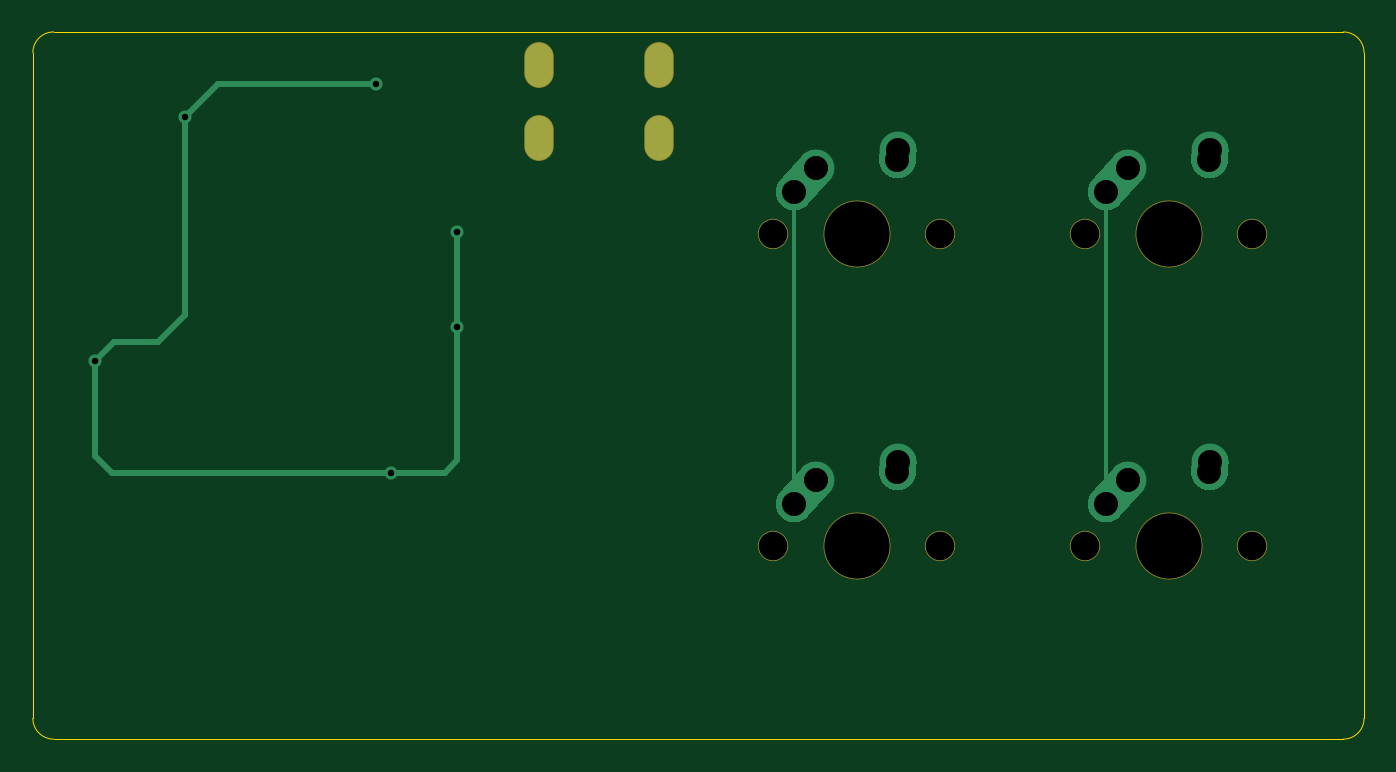
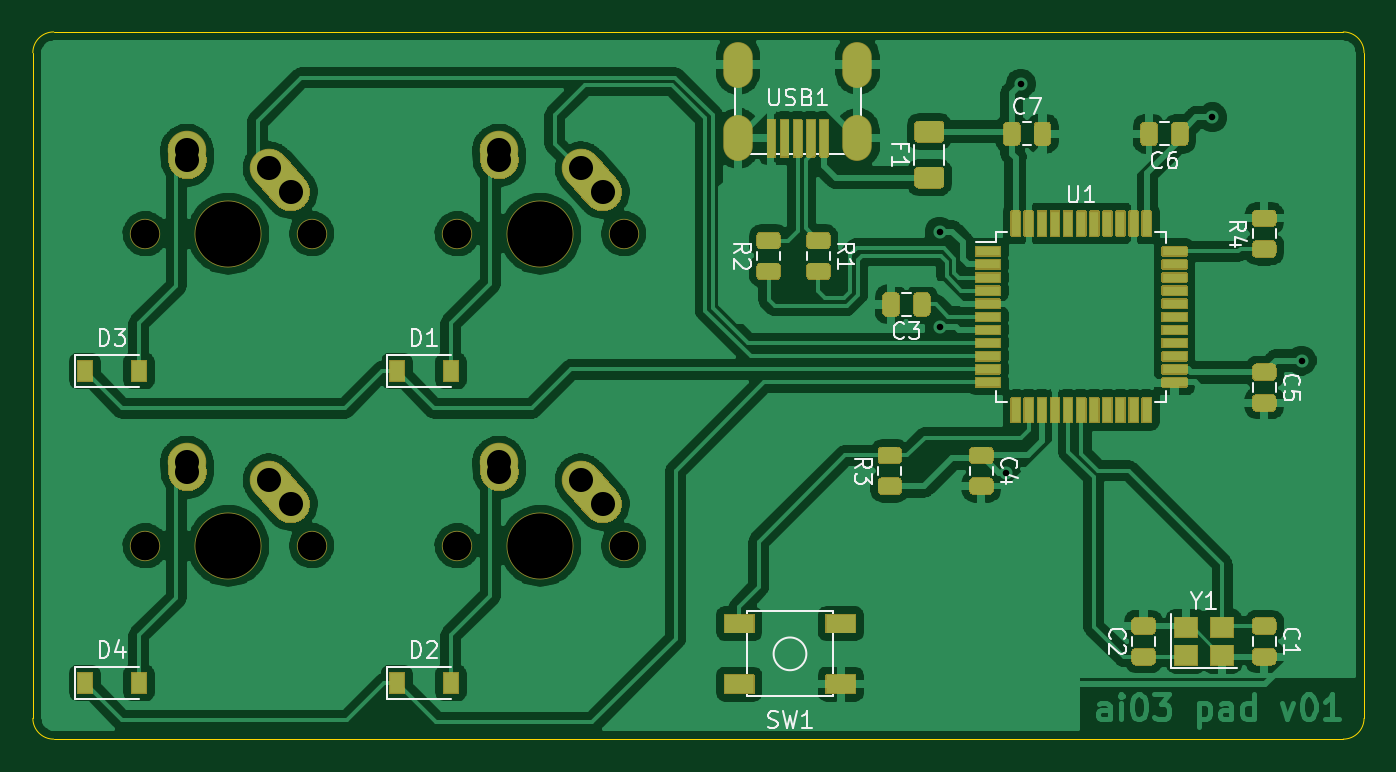
Circuit board: 9 layer files. Board 81.3 x 43.2 mm.
- bottom_copper: ai03-pad-duplicate-B_Cu.gbl (303930 bytes)
- bottom_mask: ai03-pad-duplicate-B_Mask.gbs (34908 bytes)
- bottom_silk: ai03-pad-duplicate-B_SilkS.gbo (51014 bytes)
- outline: ai03-pad-duplicate-Edge_Cuts.gm1 (1080 bytes)
- top_copper: ai03-pad-duplicate-F_Cu.gtl (6259 bytes)
- top_mask: ai03-pad-duplicate-F_Mask.gts (1215 bytes)
- top_silk: ai03-pad-duplicate-F_SilkS.gto (1218 bytes)
- drill: ai03-pad-duplicate-NPTH.drl (481 bytes)
- drill: ai03-pad-duplicate-PTH.drl (844 bytes)

=== bottom_copper: ai03-pad-duplicate-B_Cu.gbl (303930 bytes, source omitted) ===
=== bottom_mask: ai03-pad-duplicate-B_Mask.gbs (34908 bytes, source omitted) ===
=== bottom_silk: ai03-pad-duplicate-B_SilkS.gbo (51014 bytes, source omitted) ===
=== outline: ai03-pad-duplicate-Edge_Cuts.gm1 ===
G04 #@! TF.GenerationSoftware,KiCad,Pcbnew,(5.99.0-1822-g1792479ca)*
G04 #@! TF.CreationDate,2020-06-16T18:07:24+08:00*
G04 #@! TF.ProjectId,ai03-pad-duplicate,61693033-2d70-4616-942d-6475706c6963,v01*
G04 #@! TF.SameCoordinates,Original*
G04 #@! TF.FileFunction,Profile,NP*
%FSLAX46Y46*%
G04 Gerber Fmt 4.6, Leading zero omitted, Abs format (unit mm)*
G04 Created by KiCad (PCBNEW (5.99.0-1822-g1792479ca)) date 2020-06-16 18:07:24*
%MOMM*%
%LPD*%
G01*
G04 APERTURE LIST*
G04 #@! TA.AperFunction,Profile*
%ADD10C,0.050000*%
G04 #@! TD*
G04 APERTURE END LIST*
D10*
X143510000Y-134620000D02*
X64770000Y-134620000D01*
X144780000Y-176530000D02*
X144780000Y-135890000D01*
X64770000Y-177800000D02*
X143510000Y-177800000D01*
X63500000Y-135890000D02*
X63500000Y-176530000D01*
X64770000Y-177800000D02*
G75*
G02*
X63500000Y-176530000I0J1270000D01*
G01*
X144780000Y-176530000D02*
G75*
G02*
X143510000Y-177800000I-1270000J0D01*
G01*
X143510000Y-134620000D02*
G75*
G02*
X144780000Y-135890000I0J-1270000D01*
G01*
X63500000Y-135890000D02*
G75*
G02*
X64770000Y-134620000I1270000J0D01*
G01*
M02*

=== top_copper: ai03-pad-duplicate-F_Cu.gtl ===
G04 #@! TF.GenerationSoftware,KiCad,Pcbnew,(5.99.0-1822-g1792479ca)*
G04 #@! TF.CreationDate,2020-06-16T18:07:24+08:00*
G04 #@! TF.ProjectId,ai03-pad-duplicate,61693033-2d70-4616-942d-6475706c6963,v01*
G04 #@! TF.SameCoordinates,Original*
G04 #@! TF.FileFunction,Copper,L1,Top*
G04 #@! TF.FilePolarity,Positive*
%FSLAX46Y46*%
G04 Gerber Fmt 4.6, Leading zero omitted, Abs format (unit mm)*
G04 Created by KiCad (PCBNEW (5.99.0-1822-g1792479ca)) date 2020-06-16 18:07:24*
%MOMM*%
%LPD*%
G01*
G04 APERTURE LIST*
G04 #@! TA.AperFunction,ComponentPad*
%ADD10O,1.700000X2.700000*%
G04 #@! TD*
G04 #@! TA.AperFunction,ComponentPad*
%ADD11C,2.250000*%
G04 #@! TD*
G04 #@! TA.AperFunction,ViaPad*
%ADD12C,0.800000*%
G04 #@! TD*
G04 #@! TA.AperFunction,Conductor*
%ADD13C,0.381000*%
G04 #@! TD*
G04 #@! TA.AperFunction,Conductor*
%ADD14C,0.254000*%
G04 #@! TD*
G04 APERTURE END LIST*
D10*
G04 #@! TO.P,USB1,6,SHIELD*
G04 #@! TO.N,GND*
X94432000Y-136614000D03*
X101732000Y-136614000D03*
X101732000Y-141114000D03*
X94432000Y-141114000D03*
G04 #@! TD*
D11*
G04 #@! TO.P,MX4,1,COL*
G04 #@! TO.N,COL1*
X130342000Y-161989000D03*
G04 #@! TA.AperFunction,ComponentPad*
G36*
G01*
X128280683Y-164286345D02*
X128280683Y-164286345D01*
G75*
G02*
X128194655Y-162697683I751317J837345D01*
G01*
X129504657Y-161237683D01*
G75*
G02*
X131093319Y-161151655I837345J-751317D01*
G01*
X131093319Y-161151655D01*
G75*
G02*
X131179347Y-162740317I-751317J-837345D01*
G01*
X129869345Y-164200317D01*
G75*
G02*
X128280683Y-164286345I-837345J751317D01*
G01*
G37*
G04 #@! TD.AperFunction*
G04 #@! TO.P,MX4,2,ROW*
G04 #@! TO.N,Net-(D4-Pad2)*
X135382000Y-160909000D03*
G04 #@! TA.AperFunction,ComponentPad*
G36*
G01*
X135264597Y-162611334D02*
X135264597Y-162611334D01*
G75*
G02*
X134219666Y-161411597I77403J1122334D01*
G01*
X134259666Y-160831597D01*
G75*
G02*
X135459403Y-159786666I1122334J-77403D01*
G01*
X135459403Y-159786666D01*
G75*
G02*
X136504334Y-160986403I-77403J-1122334D01*
G01*
X136464334Y-161566403D01*
G75*
G02*
X135264597Y-162611334I-1122334J77403D01*
G01*
G37*
G04 #@! TD.AperFunction*
G04 #@! TD*
G04 #@! TO.P,MX3,1,COL*
G04 #@! TO.N,COL1*
X130342000Y-142939000D03*
G04 #@! TA.AperFunction,ComponentPad*
G36*
G01*
X128280683Y-145236345D02*
X128280683Y-145236345D01*
G75*
G02*
X128194655Y-143647683I751317J837345D01*
G01*
X129504657Y-142187683D01*
G75*
G02*
X131093319Y-142101655I837345J-751317D01*
G01*
X131093319Y-142101655D01*
G75*
G02*
X131179347Y-143690317I-751317J-837345D01*
G01*
X129869345Y-145150317D01*
G75*
G02*
X128280683Y-145236345I-837345J751317D01*
G01*
G37*
G04 #@! TD.AperFunction*
G04 #@! TO.P,MX3,2,ROW*
G04 #@! TO.N,Net-(D3-Pad2)*
X135382000Y-141859000D03*
G04 #@! TA.AperFunction,ComponentPad*
G36*
G01*
X135264597Y-143561334D02*
X135264597Y-143561334D01*
G75*
G02*
X134219666Y-142361597I77403J1122334D01*
G01*
X134259666Y-141781597D01*
G75*
G02*
X135459403Y-140736666I1122334J-77403D01*
G01*
X135459403Y-140736666D01*
G75*
G02*
X136504334Y-141936403I-77403J-1122334D01*
G01*
X136464334Y-142516403D01*
G75*
G02*
X135264597Y-143561334I-1122334J77403D01*
G01*
G37*
G04 #@! TD.AperFunction*
G04 #@! TD*
G04 #@! TO.P,MX2,1,COL*
G04 #@! TO.N,COL0*
X111292000Y-161989000D03*
G04 #@! TA.AperFunction,ComponentPad*
G36*
G01*
X109230683Y-164286345D02*
X109230683Y-164286345D01*
G75*
G02*
X109144655Y-162697683I751317J837345D01*
G01*
X110454657Y-161237683D01*
G75*
G02*
X112043319Y-161151655I837345J-751317D01*
G01*
X112043319Y-161151655D01*
G75*
G02*
X112129347Y-162740317I-751317J-837345D01*
G01*
X110819345Y-164200317D01*
G75*
G02*
X109230683Y-164286345I-837345J751317D01*
G01*
G37*
G04 #@! TD.AperFunction*
G04 #@! TO.P,MX2,2,ROW*
G04 #@! TO.N,Net-(D2-Pad2)*
X116332000Y-160909000D03*
G04 #@! TA.AperFunction,ComponentPad*
G36*
G01*
X116214597Y-162611334D02*
X116214597Y-162611334D01*
G75*
G02*
X115169666Y-161411597I77403J1122334D01*
G01*
X115209666Y-160831597D01*
G75*
G02*
X116409403Y-159786666I1122334J-77403D01*
G01*
X116409403Y-159786666D01*
G75*
G02*
X117454334Y-160986403I-77403J-1122334D01*
G01*
X117414334Y-161566403D01*
G75*
G02*
X116214597Y-162611334I-1122334J77403D01*
G01*
G37*
G04 #@! TD.AperFunction*
G04 #@! TD*
G04 #@! TO.P,MX1,1,COL*
G04 #@! TO.N,COL0*
X111292000Y-142939000D03*
G04 #@! TA.AperFunction,ComponentPad*
G36*
G01*
X109230683Y-145236345D02*
X109230683Y-145236345D01*
G75*
G02*
X109144655Y-143647683I751317J837345D01*
G01*
X110454657Y-142187683D01*
G75*
G02*
X112043319Y-142101655I837345J-751317D01*
G01*
X112043319Y-142101655D01*
G75*
G02*
X112129347Y-143690317I-751317J-837345D01*
G01*
X110819345Y-145150317D01*
G75*
G02*
X109230683Y-145236345I-837345J751317D01*
G01*
G37*
G04 #@! TD.AperFunction*
G04 #@! TO.P,MX1,2,ROW*
G04 #@! TO.N,Net-(D1-Pad2)*
X116332000Y-141859000D03*
G04 #@! TA.AperFunction,ComponentPad*
G36*
G01*
X116214597Y-143561334D02*
X116214597Y-143561334D01*
G75*
G02*
X115169666Y-142361597I77403J1122334D01*
G01*
X115209666Y-141781597D01*
G75*
G02*
X116409403Y-140736666I1122334J-77403D01*
G01*
X116409403Y-140736666D01*
G75*
G02*
X117454334Y-141936403I-77403J-1122334D01*
G01*
X117414334Y-142516403D01*
G75*
G02*
X116214597Y-143561334I-1122334J77403D01*
G01*
G37*
G04 #@! TD.AperFunction*
G04 #@! TD*
D12*
G04 #@! TO.N,+5V*
X89408000Y-146812000D03*
X89408000Y-152654000D03*
X85375132Y-161532868D03*
X67310000Y-154686000D03*
X72771000Y-139827000D03*
X84455000Y-137795000D03*
G04 #@! TD*
D13*
G04 #@! TO.N,+5V*
X89408000Y-152654000D02*
X89408000Y-146812000D01*
X88403132Y-161532868D02*
X88657132Y-161532868D01*
X88657132Y-161532868D02*
X89408000Y-160782000D01*
X89408000Y-160782000D02*
X89408000Y-152654000D01*
X85375132Y-161532868D02*
X88403132Y-161532868D01*
X67310000Y-154686000D02*
X67310000Y-160274000D01*
X67310000Y-160274000D02*
X67310000Y-160528000D01*
X67310000Y-160528000D02*
X68314868Y-161532868D01*
X68314868Y-161532868D02*
X85375132Y-161532868D01*
X72771000Y-139827000D02*
X72771000Y-151892000D01*
X72771000Y-151892000D02*
X71120000Y-153543000D01*
X68453000Y-153543000D02*
X67310000Y-154686000D01*
X71120000Y-153543000D02*
X68453000Y-153543000D01*
X74803000Y-137795000D02*
X72771000Y-139827000D01*
X84455000Y-137795000D02*
X74803000Y-137795000D01*
D14*
G04 #@! TO.N,COL0*
X109982000Y-144399000D02*
X109982000Y-163449000D01*
G04 #@! TO.N,COL1*
X129032000Y-144399000D02*
X129032000Y-163449000D01*
G04 #@! TD*
M02*

=== top_mask: ai03-pad-duplicate-F_Mask.gts ===
G04 #@! TF.GenerationSoftware,KiCad,Pcbnew,(5.99.0-1822-g1792479ca)*
G04 #@! TF.CreationDate,2020-06-16T18:07:24+08:00*
G04 #@! TF.ProjectId,ai03-pad-duplicate,61693033-2d70-4616-942d-6475706c6963,v01*
G04 #@! TF.SameCoordinates,Original*
G04 #@! TF.FileFunction,Soldermask,Top*
G04 #@! TF.FilePolarity,Negative*
%FSLAX46Y46*%
G04 Gerber Fmt 4.6, Leading zero omitted, Abs format (unit mm)*
G04 Created by KiCad (PCBNEW (5.99.0-1822-g1792479ca)) date 2020-06-16 18:07:24*
%MOMM*%
%LPD*%
G01*
G04 APERTURE LIST*
%ADD10O,1.800000X2.800000*%
%ADD11C,1.850000*%
%ADD12C,4.087800*%
G04 APERTURE END LIST*
D10*
G04 #@! TO.C,USB1*
X94432000Y-136614000D03*
X101732000Y-136614000D03*
X101732000Y-141114000D03*
X94432000Y-141114000D03*
G04 #@! TD*
D11*
G04 #@! TO.C,MX4*
X137922000Y-165989000D03*
X127762000Y-165989000D03*
D12*
X132842000Y-165989000D03*
G04 #@! TD*
D11*
G04 #@! TO.C,MX3*
X137922000Y-146939000D03*
X127762000Y-146939000D03*
D12*
X132842000Y-146939000D03*
G04 #@! TD*
D11*
G04 #@! TO.C,MX2*
X118872000Y-165989000D03*
X108712000Y-165989000D03*
D12*
X113792000Y-165989000D03*
G04 #@! TD*
D11*
G04 #@! TO.C,MX1*
X118872000Y-146939000D03*
X108712000Y-146939000D03*
D12*
X113792000Y-146939000D03*
G04 #@! TD*
M02*

=== top_silk: ai03-pad-duplicate-F_SilkS.gto ===
G04 #@! TF.GenerationSoftware,KiCad,Pcbnew,(5.99.0-1822-g1792479ca)*
G04 #@! TF.CreationDate,2020-06-16T18:07:24+08:00*
G04 #@! TF.ProjectId,ai03-pad-duplicate,61693033-2d70-4616-942d-6475706c6963,v01*
G04 #@! TF.SameCoordinates,Original*
G04 #@! TF.FileFunction,Legend,Top*
G04 #@! TF.FilePolarity,Positive*
%FSLAX46Y46*%
G04 Gerber Fmt 4.6, Leading zero omitted, Abs format (unit mm)*
G04 Created by KiCad (PCBNEW (5.99.0-1822-g1792479ca)) date 2020-06-16 18:07:24*
%MOMM*%
%LPD*%
G01*
G04 APERTURE LIST*
%ADD10O,1.800000X2.800000*%
%ADD11C,1.850000*%
%ADD12C,4.087800*%
G04 APERTURE END LIST*
%LPC*%
D10*
G04 #@! TO.C,USB1*
X94432000Y-136614000D03*
X101732000Y-136614000D03*
X101732000Y-141114000D03*
X94432000Y-141114000D03*
G04 #@! TD*
D11*
G04 #@! TO.C,MX4*
X137922000Y-165989000D03*
X127762000Y-165989000D03*
D12*
X132842000Y-165989000D03*
G04 #@! TD*
D11*
G04 #@! TO.C,MX3*
X137922000Y-146939000D03*
X127762000Y-146939000D03*
D12*
X132842000Y-146939000D03*
G04 #@! TD*
D11*
G04 #@! TO.C,MX2*
X118872000Y-165989000D03*
X108712000Y-165989000D03*
D12*
X113792000Y-165989000D03*
G04 #@! TD*
D11*
G04 #@! TO.C,MX1*
X118872000Y-146939000D03*
X108712000Y-146939000D03*
D12*
X113792000Y-146939000D03*
G04 #@! TD*
M02*

=== drill: ai03-pad-duplicate-NPTH.drl ===
M48
; DRILL file {KiCad (5.99.0-1822-g1792479ca)} date 06/16/20 18:02:13
; FORMAT={-:-/ absolute / inch / decimal}
; #@! TF.CreationDate,2020-06-16T18:02:13+08:00
; #@! TF.GenerationSoftware,Kicad,Pcbnew,(5.99.0-1822-g1792479ca)
; #@! TF.FileFunction,NonPlated,1,2,NPTH
FMAT,2
INCH
T1C0.0689
T2C0.1570
%
G90
G05
T1
X5.03Y-6.535
X5.43Y-6.535
X4.28Y-6.535
X4.68Y-6.535
X4.28Y-5.785
X4.68Y-5.785
X5.03Y-5.785
X5.43Y-5.785
T2
X5.23Y-6.535
X4.48Y-6.535
X4.48Y-5.785
X5.23Y-5.785
T0
M30

=== drill: ai03-pad-duplicate-PTH.drl ===
M48
; DRILL file {KiCad (5.99.0-1822-g1792479ca)} date 06/16/20 18:02:13
; FORMAT={-:-/ absolute / inch / decimal}
; #@! TF.CreationDate,2020-06-16T18:02:13+08:00
; #@! TF.GenerationSoftware,Kicad,Pcbnew,(5.99.0-1822-g1792479ca)
; #@! TF.FileFunction,Plated,1,2,PTH
FMAT,2
INCH
T1C0.0157
T2C0.0276
T3C0.0579
%
G90
G05
T1
X2.65Y-6.09
X2.865Y-5.505
X3.325Y-5.425
X3.3612Y-6.3596
X3.52Y-5.78
X3.52Y-6.01
T3
X5.08Y-6.435
X5.1316Y-6.3775
X5.3284Y-6.3578
X5.33Y-6.335
X4.33Y-6.435
X4.3816Y-6.3775
X4.5784Y-6.3578
X4.58Y-6.335
X4.33Y-5.685
X4.3816Y-5.6275
X4.5784Y-5.6078
X4.58Y-5.585
X5.08Y-5.685
X5.1316Y-5.6275
X5.3284Y-5.6078
X5.33Y-5.585
T2
G00X3.7178Y-5.3549
M15
G01X3.7178Y-5.4021
M16
G05
G00X3.7178Y-5.532
M15
G01X3.7178Y-5.5793
M16
G05
G00X4.0052Y-5.3549
M15
G01X4.0052Y-5.4021
M16
G05
G00X4.0052Y-5.532
M15
G01X4.0052Y-5.5793
M16
G05
T0
M30

